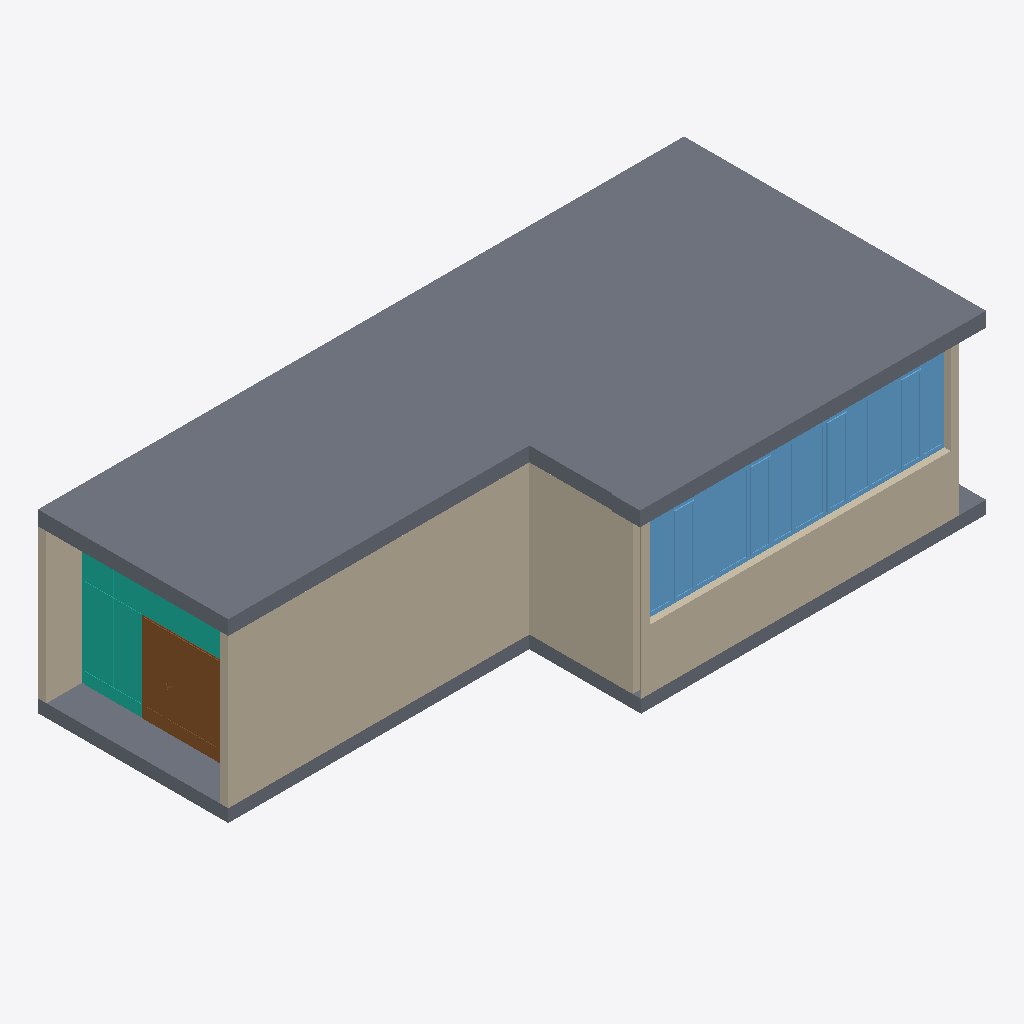
Isometric view of an IFC building model (IFC-SPF (STEP), schema IFC2X3, length unit metre), seen from the south-west, elements coloured by IFC class: 7 walls (beige), 4 windows (light blue), 2 slabs (grey), 1 curtain wall (teal), 1 door (brown).
Extent 15.1 m × 7.1 m × 4.1 m (x, y, z). Storeys (2): N00 at 0.00 m; N01 at 3.49 m. Elements (36): 9 IfcWallStandardCase, 7 IfcColumn, 5 IfcDoor, 4 IfcWindow, 3 IfcFurnishingElement, 2 IfcBuildingElementProxy, 2 IfcSlab, 2 IfcWall, 1 IfcBeam, 1 IfcCurtainWall.

HEADER;
FILE_DESCRIPTION(('ViewDefinition [CoordinationView_V2.0]','Option [Drawing Scale: [number]]','Option [Elements to export: Visible elements (on all stories)]','Option [Partial Structure Display: Entire Model]','Option [IFC Domain: All]','Option [Structural Function: All Elements]','Option [Convert Grid elements: On]','Option [Convert IFC Annotations and ARCHICAD 2D elements: Off]','[24 more]'),'2;1');
FILE_NAME('zhaw model.ifc','2020-10-09T11:56:01',(''),(''),'The EXPRESS Data Manager Version 5.02.0100.09 : 26 Sep 2013','IFC file generated by GRAPHISOFT ARCHICAD 23.0.0 FRA FULL Windows version (IFC add-on version: 5005 FRA FULL).','');
FILE_SCHEMA(('IFC2X3'));
ENDSEC;
DATA;
#50=IFCPROJECT('344O7vICcwH8qAEnwJDjSU',#6,'Projet',$,$,$,$,(#49),#43);
#56=IFCSITE('20FpTZCqJy2vhVJYtjuIce',#6,'Site',$,$,#55,$,$,.ELEMENT.,$,$,$,$,$);
#63=IFCBUILDING('00tMo7QcxqWdIGvc4sMN2A',#6,'Bâtiment',$,$,#62,$,$,.ELEMENT.,$,$,$);
#70=IFCBUILDINGSTOREY('3jXFMoLT5BEAhZd8PvR9OE',#6,'N00',$,$,#69,$,$,.ELEMENT.,0.0);
#72=IFCBUILDINGSTOREY('3rXyql0mf8kx3ZXg1$Xk9u',#6,'N01',$,$,#32336,$,$,.ELEMENT.,3.49);
#11711=IFCSLAB('2et3yxsLbCne1FWWNW1ss4',#6,'DALLE-001',$,$,#32341,#32363,'A8DC3F3B-D959-4CC6-804F-8205E0076D84',.FLOOR.);
#126=IFCWALLSTANDARDCASE('1TyJ4gWTv17xWOMp9X9EBM',#6,'MUR_EXT-003',$,'ELEMENTEDWALL',#11773,#11789,'5DF1312A-81DE-411F-B818-5B326124E2D6');
#108=IFCWALLSTANDARDCASE('1J0Sy$JL5Ay9JEwkwQ_SNK',#6,'MUR_EXT-010',$,'ELEMENTEDWALL',#7590,#7606,'5301CF3F-4D51-4AF0-94CE-EAEE9AF9C5D4');
#124=IFCSLAB('2SljJSrOfESvAWvvJH0gPr',#6,'DALLE-001',$,$,#11666,#11689,'9CBED4DC-D58A-4E73-92A0-E794D102A675',.FLOOR.);
#101=IFCWALLSTANDARDCASE('1NhKqHJdH2MvvytEuVCEHH',#6,'MUR_EXT-009',$,'ELEMENTEDWALL',#3979,#4032,'57AD4D11-4E74-425B-9E7C-DCEE1F30E451');
#100=IFCCURTAINWALL('0wMhm7fqLFMhub_Zt9zD7W',#6,'MUR_RIDEAU-001',$,$,#159,$,'3A5ABC07-A745-4F5A-BE25-FA3DC9F4D1E0');
#277=IFCDOOR('2LP1F_CtLE0fRvsccXKzvB',#6,'PANNEAU_MR_PRINCIPAL-003',$,'DOOR',#411,$,'956413FE-3375-4E02-96F9-DA69A153DE4B',$,$);
#110=IFCWINDOW('2KuLlK7cHA1g7dYAgq5bYu',#6,'FENETRE-001',$,'WINDOW',#8266,#8766,'94E15BD4-1E64-4A06-A1E7-88AAB41658B8',2.09,1.7875);
#111=IFCWINDOW('1j_znnl8bCef1XOujoQvNN',#6,'FENETRE-001',$,'WINDOW',#8794,#8798,'6DFBDC71-BC89-4CA2-9061-638B726B95D7',2.09,1.7875);
#112=IFCWINDOW('1szKh6WUL5iwvmQ6$$sw0H',#6,'FENETRE-001',$,'WINDOW',#8824,#9315,'76F54AC6-81E5-45B3-AE70-686FFFDBA011',2.09,1.7375);
#128=IFCWALLSTANDARDCASE('1ZMiZTavj98xGYcDySPjHh',#6,'MUR_EXT-005',$,'ELEMENTEDWALL',#32182,#32198,'635AC8DD-939B-4923-B422-98DF1C66D46B');
#109=IFCWINDOW('0v0spM5rbCnBrv80axE1C2',#6,'FENETRE-001',$,'WINDOW',#7739,#8234,'39036CD6-1759-4CC4-BD79-20093B381302',2.09,1.73742);
#131=IFCWALLSTANDARDCASE('0PvV$tdSP5XOZEv2jOha4y',#6,'MUR_EXT-004',$,'ELEMENTEDWALL',#32302,#32318,'19E5FFF7-9DC6-4585-88CE-E42B58AE413C');
#120=IFCWALL('1MO2UbIkn5HvIL1j2mOHBH',#6,'MUR_EXT-021',$,'ELEMENTEDWALL',#9595,#9669,'566027A5-4AEC-[number]-06D0B06112D1');
#130=IFCWALLSTANDARDCASE('2INYu5RbH0ghk6D99qmrWL',#6,'MUR_EXT-003',$,'ELEMENTEDWALL',#32268,#32284,'925E2E05-6E54-40AA-BB86-349274C35815');
ENDSEC;